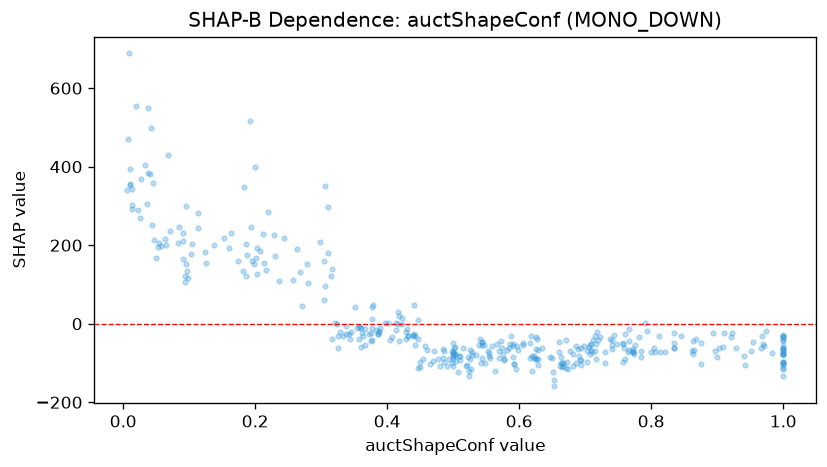

The file beside this chart, header and first rows:
feature_value, shap_value
0.969, -51.13
0.741, -41.48
0.59, -52.57
0.954, -45.69
0.662, -108.4
0.534, -80.24
0.875, -48.26
0.598, -67.46
0.418, 20.46
0.038, 385.1
0.757, -48.47
0.974, -18.46
1.0, -44.27
0.698, -55.72
0.868, -38.84
0.326, -32.46
0.896, -69.99
0.375, -22.63
0.126, 153.4
0.342, -25.84
0.712, -40.5
0.195, 159.2
0.063, 214.6
0.315, 121.1
0.586, -51.87
0.76, -88.92
0.45, -110.6
0.358, -8.595
0.718, -21.42
0.305, 59.93
0.743, -29.19
0.544, -47.53
1.0, -98.25
0.591, -83.73
0.911, -22.43
0.338, -25.42
0.298, 209.2
0.362, -23.91
0.555, -83.47
0.083, 204.7
0.775, -53.64
0.628, -88.8
0.095, 299.6
0.519, -107.7
0.693, -105.2
0.164, 231.1
0.43, -13.48
0.677, -69.09
0.493, -90.3
0.539, -55.31
0.446, -38.44
0.28, 104.6
1.0, -96.97
0.761, -25.27
0.137, 201.2
0.387, -21.21
0.006, 340.2
0.043, 250.6
0.627, -39.69
0.329, -20.89
... 328 more rows
